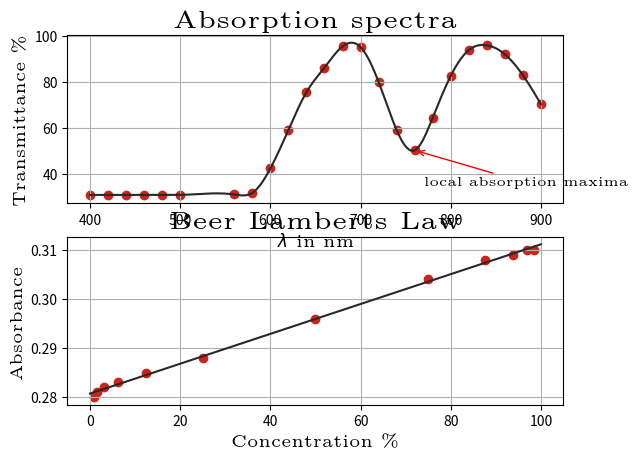

Generate this figure with matplotlib:
import matplotlib.pyplot as plt
import numpy as np
from numpy.ma.extras import average
from scipy.interpolate import make_interp_spline
from scipy.optimize import curve_fit

# Data section


conc = [98.44,96.88,93.75,87.5,75.0,50.0, 25.0, 12.5, 6.25, 3.125, 1.5625, 0.78125]

Absorbance= [ 0.310,0.310,0.309,0.308,0.304,0.296, 0.288 , 0.285 , 0.283 , 0.282  ,0.281 , 0.280   ]

wavelengths  = [400, 420, 440, 460, 480, 500, 560, 580, 600, 620, 640, 660, 680, 700,720, 740, 760, 780, 800, 820, 840, 860, 880, 900]

Transmittance= [31.0, 31, 31, 31, 31, 31, 31.2, 31.9, 42.5, 59.2, 75.6, 86.3, 95.5, 95.2, 80.1, 59.2, 50.4, 64.5, 82.7, 93.9, 96, 92.1, 83, 70.4]


print(len(wavelengths),len(Transmittance))

log_errors = 0.02 / np.log10(Absorbance)  # +1 ensures denominator > 0
log_errors = np.clip(log_errors, 0.001, 0.1)  # Constrain between reasonable bounds


plt.subplot(2, 1, 2)
findgen = np.linspace(0, 100, 1000)
curve = np.poly1d(np.polyfit(conc,Absorbance, 1))
#print('the slope and intercept',(np.polyfit(conc,Absorbance, 1)[0])/(0.01))
plt.scatter(conc,Absorbance,color='#cc241d') # my points
plt.plot(findgen, curve(findgen),  color='#282828') # The curve of best fit
plt.title("Beer Lamberts Law",family='Latin Modern Roman',size=18)
plt.xlabel("Concentration %",family='Latin Modern Roman',size=12)
plt.ylabel("Absorbance",family='Latin Modern Roman',size=12)
plt.grid(True)
plt.subplot(2, 1, 1)
grid2= np.linspace(400, 900, 1000)
plt.scatter(wavelengths,Transmittance,color='#cc241d')
spline = make_interp_spline(wavelengths,Transmittance)
abspec=spline(grid2)
plt.plot(grid2,abspec, color='#282828')
#plt.errorbar(wavelengths,Transmittance, yerr=0.4, fmt='none', ecolor='gray', elinewidth=0.8, capsize=3, alpha=0.7, zorder=2)
plt.annotate('local absorption maxima', xy=(760,50.4), xytext=(770, 35),
             arrowprops=dict(arrowstyle='->', color='red'),family='Latin Modern Roman',size=10)
print(len(abspec),len(grid2))
plt.title('Absorption spectra',family='Latin Modern Roman',size=18)
plt.xlabel('$ \\lambda $ in nm',family='Latin Modern Roman',size=12)
plt.ylabel('Transmittance %',family='Latin Modern Roman',size=12)
plt.grid(True)


plt.show()
